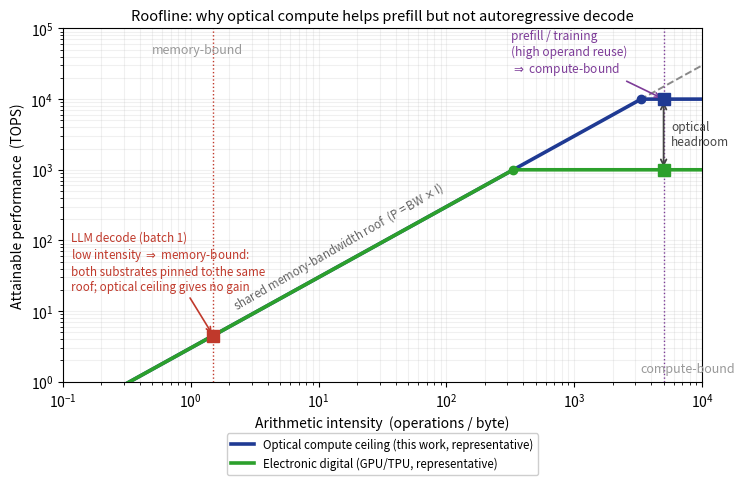

Write the Python code that produced this figure.
"""Roofline visualization of the workload bound (Sec. 5.6, Fig. fig_roofline).
Shows that LLM autoregressive decode has low arithmetic intensity and is pinned
to the SHARED memory-bandwidth roof, so a raised optical compute ceiling gives
no benefit there; only high-reuse prefill/training reaches the compute-bound
regime. The argument depends only on workload arithmetic intensity, NOT on the
(illustrative) ceiling heights. Pure analytical/matplotlib figure -- no GPU.
Writes figures/fig_roofline.{pdf,png}."""
import os; os.makedirs("figures", exist_ok=True)
import numpy as np
import matplotlib; matplotlib.use("Agg")
import matplotlib.pyplot as plt

# ---- Representative parameters (illustrative; the conclusion is ceiling-independent) ----
BW_TBps   = 3.0        # shared memory bandwidth ~ HBM (TB/s). slope P[TOPS] = BW * I
P_ELEC    = 1.0e3      # electronic digital peak (TOPS), representative
P_OPT     = 1.0e4      # optical compute ceiling (TOPS), representative
slope     = lambda I: BW_TBps * I           # TB/s * ops/byte -> TOPS
ridge_e   = P_ELEC / BW_TBps                 # ~333 ops/byte
ridge_o   = P_OPT  / BW_TBps                 # ~3333 ops/byte

I = np.logspace(-1, 4, 500)
roof_e = np.minimum(P_ELEC, slope(I))
roof_o = np.minimum(P_OPT,  slope(I))

fig, ax = plt.subplots(figsize=(7.6, 5.0))
# shared memory-bandwidth roof (sloped)
ax.plot(I, slope(I), color="#888", lw=1.4, ls="--", zorder=1)
ax.text(2.3, slope(2.3)*1.5, "shared memory-bandwidth roof  (P = BW $\\times$ I)",
        color="#666", fontsize=8.3, rotation=30, rotation_mode="anchor")
# rooflines
ax.plot(I, roof_o, color="#1f3a93", lw=2.6, label="Optical compute ceiling (this work, representative)", zorder=3)
ax.plot(I, roof_e, color="#2ca02c", lw=2.6, label="Electronic digital (GPU/TPU, representative)", zorder=3)

# ridge points
for r, P, c in [(ridge_e, P_ELEC, "#2ca02c"), (ridge_o, P_OPT, "#1f3a93")]:
    ax.plot([r], [P], "o", color=c, ms=6, zorder=4)

# workload markers
I_dec, I_pre = 1.5, 5.0e3
# decode: on the shared slope (both substrates coincide)
ax.axvline(I_dec, color="#c0392b", lw=1.0, ls=":", zorder=2)
ax.plot([I_dec], [slope(I_dec)], "s", color="#c0392b", ms=8, zorder=5)
ax.annotate("LLM decode (batch 1)\nlow intensity $\\Rightarrow$ memory-bound:\nboth substrates pinned to the same\nroof; optical ceiling gives no gain",
            xy=(I_dec, slope(I_dec)), xytext=(0.115, 20),
            fontsize=8.4, color="#c0392b",
            arrowprops=dict(arrowstyle="->", color="#c0392b", lw=1.2))
# prefill/training: compute-bound, optical ceiling helps
ax.axvline(I_pre, color="#7d3c98", lw=1.0, ls=":", zorder=2)
ax.plot([I_pre], [P_ELEC], "s", color="#2ca02c", ms=8, zorder=5)
ax.plot([I_pre], [P_OPT],  "s", color="#1f3a93", ms=8, zorder=5)
ax.annotate("", xy=(I_pre, P_OPT), xytext=(I_pre, P_ELEC),
            arrowprops=dict(arrowstyle="<->", color="#444", lw=1.3))
ax.text(I_pre*1.15, np.sqrt(P_ELEC*P_OPT), "optical\nheadroom", fontsize=8.5, color="#444", va="center")
ax.annotate("prefill / training\n(high operand reuse)\n$\\Rightarrow$ compute-bound",
            xy=(I_pre, P_OPT), xytext=(3.2e2, 2.4e4),
            fontsize=8.6, color="#7d3c98",
            arrowprops=dict(arrowstyle="->", color="#7d3c98", lw=1.2))

# regime labels
ax.text(0.5, 4.5e4, "memory-bound", fontsize=9, color="#999", style="italic")
ax.text(3.3e3, 1.35, "compute-bound", fontsize=9, color="#999", style="italic")

ax.set_xscale("log"); ax.set_yscale("log")
ax.set_xlim(0.1, 1e4); ax.set_ylim(1, 1e5)
ax.set_xlabel("Arithmetic intensity  (operations / byte)")
ax.set_ylabel("Attainable performance  (TOPS)")
ax.set_title("Roofline: why optical compute helps prefill but not autoregressive decode", fontsize=10.5)
ax.grid(True, which="both", alpha=0.18)
ax.legend(loc="upper center", bbox_to_anchor=(0.5, -0.13), ncol=1, fontsize=8.3, framealpha=0.95)
fig.tight_layout()
fig.savefig("figures/fig_roofline.pdf", bbox_inches="tight")
fig.savefig("figures/fig_roofline.png", dpi=140, bbox_inches="tight")
print(f"saved fig_roofline  | ridge_elec={ridge_e:.0f} ridge_opt={ridge_o:.0f} ops/byte  | decode I={I_dec} prefill I={I_pre:.0f}")
